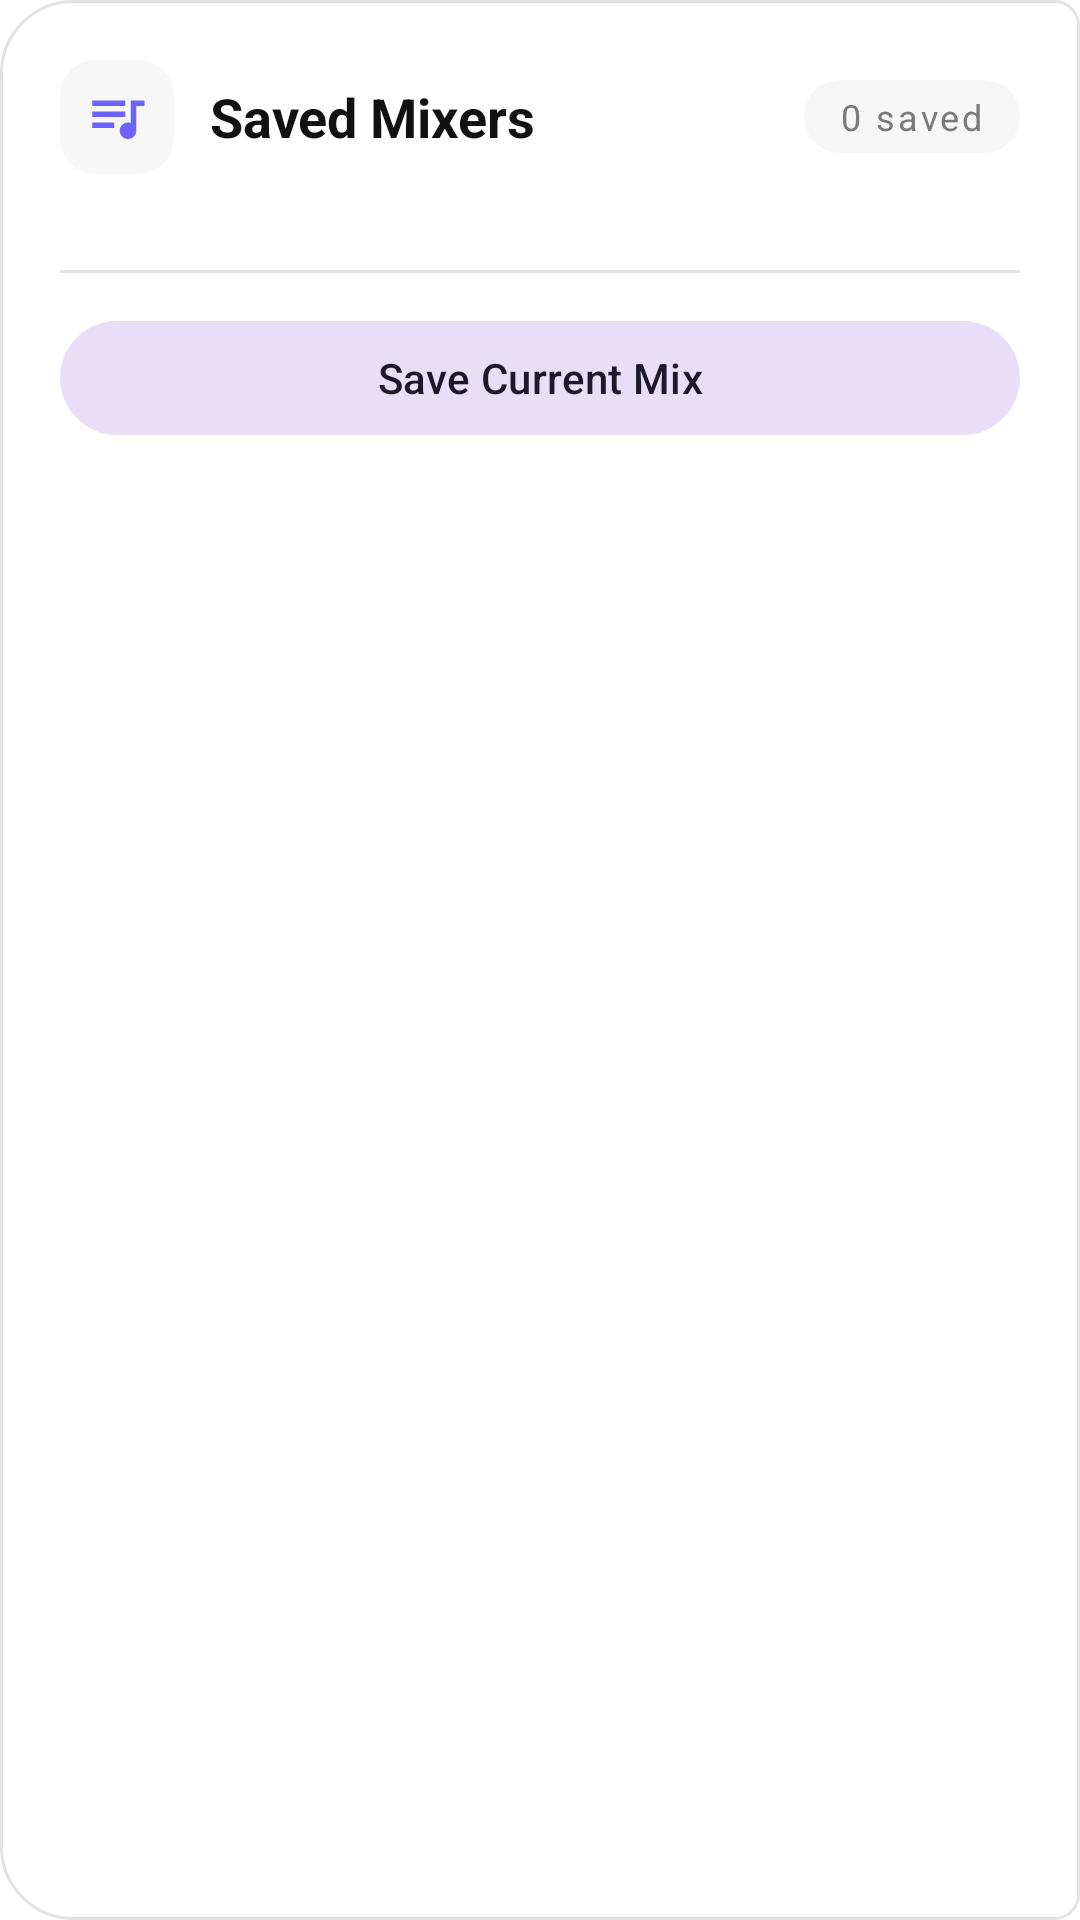

Write the Android layout XML for this screen, with the resource values it uses.
<!-- AndroidManifest.xml: application theme Theme.Aud_player -->
<!-- res/layout/dialog_saved_mixer.xml -->
<?xml version="1.0" encoding="utf-8"?>
<ScrollView xmlns:android="http://schemas.android.com/apk/res/android"
    xmlns:app="http://schemas.android.com/apk/res-auto"
    android:layout_width="match_parent"
    android:layout_height="wrap_content"
    android:background="@drawable/bg_mixer_panel"
    android:fillViewport="true"
    android:scrollbars="none">

    <LinearLayout
        android:layout_width="match_parent"
        android:layout_height="wrap_content"
        android:orientation="vertical"
        android:padding="20dp">

        
        <LinearLayout
            android:layout_width="match_parent"
            android:layout_height="wrap_content"
            android:orientation="horizontal"
            android:gravity="center_vertical">

            <FrameLayout
                android:layout_width="38dp"
                android:layout_height="38dp"
                android:background="@drawable/bg_icon_container">

                <ImageView
                    android:layout_width="22dp"
                    android:layout_height="22dp"
                    android:layout_gravity="center"
                    android:contentDescription="Saved mixers"
                    android:src="@drawable/ic_queue_music"
                    app:tint="@color/accent_primary" />
            </FrameLayout>

            <TextView
                android:layout_width="0dp"
                android:layout_height="wrap_content"
                android:layout_weight="1"
                android:layout_marginStart="12dp"
                android:text="Saved Mixers"
                android:textStyle="bold"
                android:textSize="18sp"
                android:textColor="@color/text_primary" />

            <TextView
                android:id="@+id/savedMixerCountText"
                android:layout_width="wrap_content"
                android:layout_height="wrap_content"
                android:background="@drawable/bg_icon_container"
                android:paddingHorizontal="12dp"
                android:paddingVertical="4dp"
                android:text="0 saved"
                android:textSize="12sp"
                android:letterSpacing="0.08"
                android:textColor="@color/text_tertiary" />
        </LinearLayout>

        
        <LinearLayout
            android:id="@+id/savedMixerEmptyState"
            android:layout_width="match_parent"
            android:layout_height="wrap_content"
            android:layout_marginTop="28dp"
            android:layout_marginBottom="12dp"
            android:orientation="vertical"
            android:gravity="center_horizontal"
            android:visibility="gone">

            <FrameLayout
                android:layout_width="56dp"
                android:layout_height="56dp"
                android:background="@drawable/bg_icon_container">

                <ImageView
                    android:layout_width="28dp"
                    android:layout_height="28dp"
                    android:layout_gravity="center"
                    android:contentDescription="No saved mixers"
                    android:src="@drawable/ic_mixer_off"
                    app:tint="@color/text_tertiary" />
            </FrameLayout>

            <TextView
                android:layout_width="wrap_content"
                android:layout_height="wrap_content"
                android:layout_marginTop="14dp"
                android:text="No saved mixers yet"
                android:textStyle="bold"
                android:textSize="15sp"
                android:textColor="@color/text_primary" />

            <TextView
                android:layout_width="wrap_content"
                android:layout_height="wrap_content"
                android:layout_marginTop="6dp"
                android:gravity="center"
                android:text="Mix two tracks in the Mixer panel, then save the setup here for one-tap playback."
                android:textSize="12.5sp"
                android:lineSpacingExtra="3dp"
                android:textColor="@color/text_tertiary" />
        </LinearLayout>

        
        <LinearLayout
            android:id="@+id/savedMixerList"
            android:layout_width="match_parent"
            android:layout_height="wrap_content"
            android:layout_marginTop="16dp"
            android:orientation="vertical" />

        <View
            android:layout_width="match_parent"
            android:layout_height="1dp"
            android:layout_marginTop="16dp"
            android:layout_marginBottom="12dp"
            android:background="@color/divider" />

        <com.google.android.material.button.MaterialButton
            android:id="@+id/savedMixerSaveButton"
            style="@style/Widget.Material3.Button.TonalButton"
            android:layout_width="match_parent"
            android:layout_height="46dp"
            app:icon="@drawable/ic_add"
            app:iconGravity="textStart"
            android:text="Save Current Mix" />

    </LinearLayout>
</ScrollView>
<!-- resources referenced by this layout -->
<resources>
  <color name="accent_primary">#6C63FF</color>
  <color name="divider">#FFE3E3E3</color>
  <color name="text_primary">#FF111111</color>
  <color name="text_tertiary">#FF7A7A7A</color>
  <!-- drawable bg_icon_container (drawable) -->
  <?xml version="1.0" encoding="utf-8"?>
  <shape xmlns:android="http://schemas.android.com/apk/res/android"
      android:shape="rectangle">
      <solid android:color="@color/surface_700" />
      <corners android:radius="@dimen/radius_md" />
  </shape>
  <!-- drawable bg_mixer_panel (drawable) -->
  <?xml version="1.0" encoding="utf-8"?>
  <shape xmlns:android="http://schemas.android.com/apk/res/android"
      android:shape="rectangle">
      <solid android:color="@color/surface_900" />
      <corners
          android:topLeftRadius="@dimen/radius_xl"
          android:bottomLeftRadius="@dimen/radius_xl"
          android:topRightRadius="@dimen/radius_sm"
          android:bottomRightRadius="@dimen/radius_sm" />
      <stroke
          android:width="1dp"
          android:color="@color/divider" />
  </shape>
  <!-- drawable ic_queue_music (drawable) -->
  <?xml version="1.0" encoding="utf-8"?>
  <vector xmlns:android="http://schemas.android.com/apk/res/android"
      android:width="24dp"
      android:height="24dp"
      android:viewportWidth="24"
      android:viewportHeight="24">
      <path
          android:fillColor="@color/text_primary"
          android:pathData="M15,6H3v2h12V6zM15,10H3v2h12v-2zM3,16h8v-2H3v2zM17,6v8.18c-0.31,-0.11 -0.65,-0.18 -1,-0.18c-1.66,0 -3,1.34 -3,3s1.34,3 3,3s3,-1.34 3,-3V8h3V6H17z" />
  </vector>
  <style name="Theme.Aud_player" parent="Base.Theme.Aud_player" />
  <color name="surface_700">#FFF7F7F7</color>
  <dimen name="radius_md">12dp</dimen>
  <color name="surface_900">#FFFFFFFF</color>
  <dimen name="radius_xl">24dp</dimen>
  <dimen name="radius_sm">8dp</dimen>
  <color name="text_on_accent">#FFFFFF</color>
  <color name="accent_secondary">#E040FB</color>
  <color name="background">#FFFFFFFF</color>
  <color name="surface_800">#FFFFFFFF</color>
  <color name="text_secondary">#FF4A4A4A</color>
  <color name="bottom_nav_bg">#FFFFFFFF</color>
  <color name="ripple_light">#14000000</color>
  <style name="ThemeOverlay.App.BottomSheetDialog" parent="ThemeOverlay.Material3.BottomSheetDialog">
          <item name="bottomSheetStyle">@style/Widget.App.BottomSheet</item>
      </style>
  <style name="Widget.App.BottomSheet" parent="Widget.Material3.BottomSheet">
          <item name="shapeAppearance">@style/ShapeAppearance.App.BottomSheet</item>
          <item name="backgroundTint">@color/bottom_sheet_bg</item>
      </style>
  <style name="ShapeAppearance.App.BottomSheet" parent="">
          <item name="cornerFamily">rounded</item>
          <item name="cornerSizeTopLeft">@dimen/bottom_sheet_corner_radius</item>
          <item name="cornerSizeTopRight">@dimen/bottom_sheet_corner_radius</item>
          <item name="cornerSizeBottomLeft">0dp</item>
          <item name="cornerSizeBottomRight">0dp</item>
      </style>
  <color name="bottom_sheet_bg">#FFFFFFFF</color>
  <dimen name="bottom_sheet_corner_radius">24dp</dimen>
</resources>
